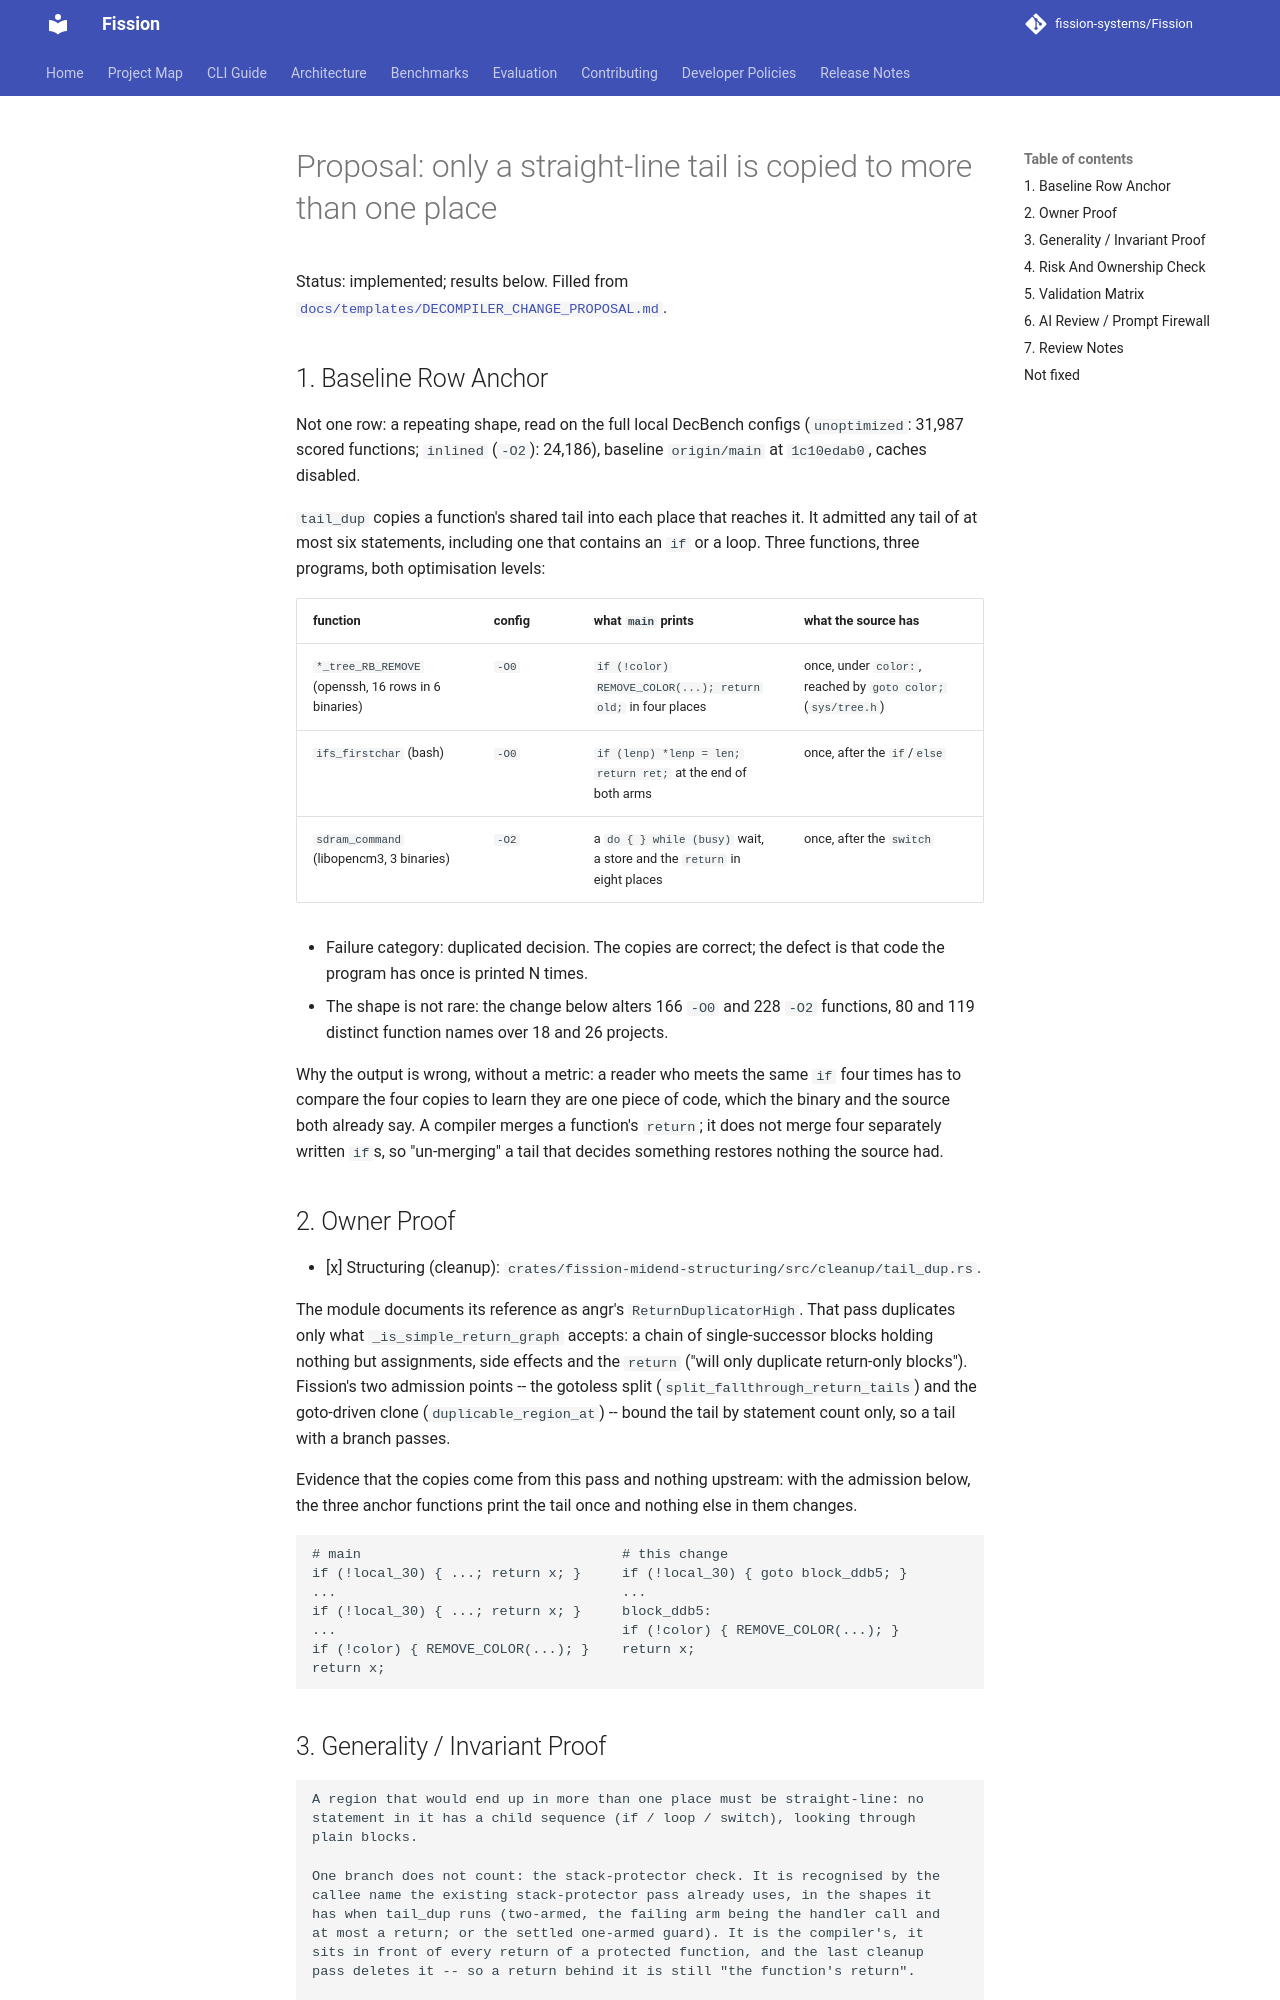

repository: fission-systems/Fission · page: proposals/2026-11-16-tail-dup-straight-line-tails/index.html · generator: mkdocs

# Proposal: only a straight-line tail is copied to more than one place

Status: implemented; results below. Filled from
[`docs/templates/DECOMPILER_CHANGE_PROPOSAL.md`](../templates/DECOMPILER_CHANGE_PROPOSAL.md).

## 1. Baseline Row Anchor

Not one row: a repeating shape, read on the full local DecBench configs
(`unoptimized`: 31,987 scored functions; `inlined` (`-O2`): 24,186), baseline
`origin/main` at `1c10edab0`, caches disabled.

`tail_dup` copies a function's shared tail into each place that reaches it. It
admitted any tail of at most six statements, including one that contains an
`if` or a loop. Three functions, three programs, both optimisation levels:

| function | config | what `main` prints | what the source has |
|---|---|---|---|
| `*_tree_RB_REMOVE` (openssh, 16 rows in 6 binaries) | `-O0` | `if (!color) REMOVE_COLOR(...); return old;` in four places | once, under `color:`, reached by `goto color;` (`sys/tree.h`) |
| `ifs_firstchar` (bash) | `-O0` | `if (lenp) *lenp = len; return ret;` at the end of both arms | once, after the `if`/`else` |
| `sdram_command` (libopencm3, 3 binaries) | `-O2` | a `do { } while (busy)` wait, a store and the `return` in eight places | once, after the `switch` |

- Failure category: duplicated decision. The copies are correct; the defect is
  that code the program has once is printed N times.
- The shape is not rare: the change below alters 166 `-O0` and 228 `-O2`
  functions, 80 and 119 distinct function names over 18 and 26 projects.

Why the output is wrong, without a metric: a reader who meets the same `if`
four times has to compare the four copies to learn they are one piece of code,
which the binary and the source both already say. A compiler merges a
function's `return`; it does not merge four separately written `if`s, so
"un-merging" a tail that decides something restores nothing the source had.

## 2. Owner Proof

- [x] Structuring (cleanup): `crates/fission-midend-structuring/src/cleanup/tail_dup.rs`.

The module documents its reference as angr's `ReturnDuplicatorHigh`. That pass
duplicates only what `_is_simple_return_graph` accepts: a chain of
single-successor blocks holding nothing but assignments, side effects and the
`return` ("will only duplicate return-only blocks"). Fission's two admission
points -- the gotoless split (`split_fallthrough_return_tails`) and the
goto-driven clone (`duplicable_region_at`) -- bound the tail by statement count
only, so a tail with a branch passes.

Evidence that the copies come from this pass and nothing upstream: with the
admission below, the three anchor functions print the tail once and nothing
else in them changes.

```text
# main                                # this change
if (!local_30) { ...; return x; }     if (!local_30) { goto block_ddb5; }
...                                   ...
if (!local_30) { ...; return x; }     block_ddb5:
...                                   if (!color) { REMOVE_COLOR(...); }
if (!color) { REMOVE_COLOR(...); }    return x;
return x;
```
